Run: headless pygame with SDL's dummy video driver; simulated clock (each Clock.tick advances the game by its frame time, no real sleeping); random seed 0; keys injected as events and as key.get_pressed() state; no mouse input.
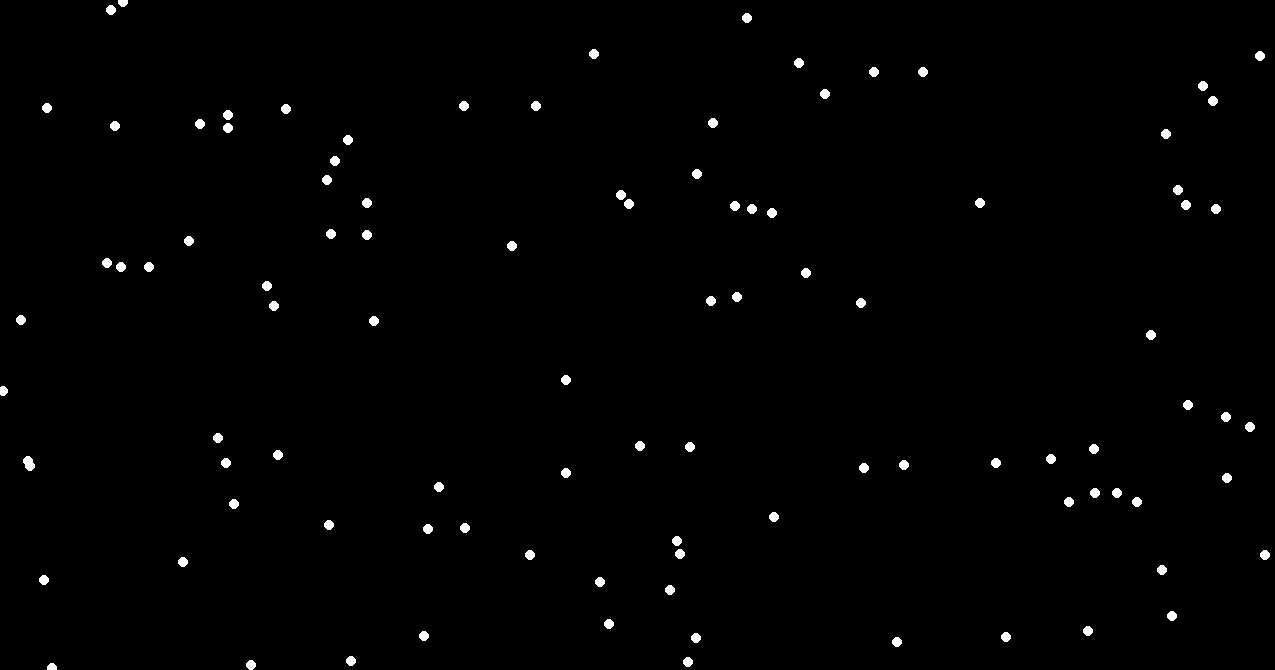
Frame 1 of 4 · flips 1–60 · no input
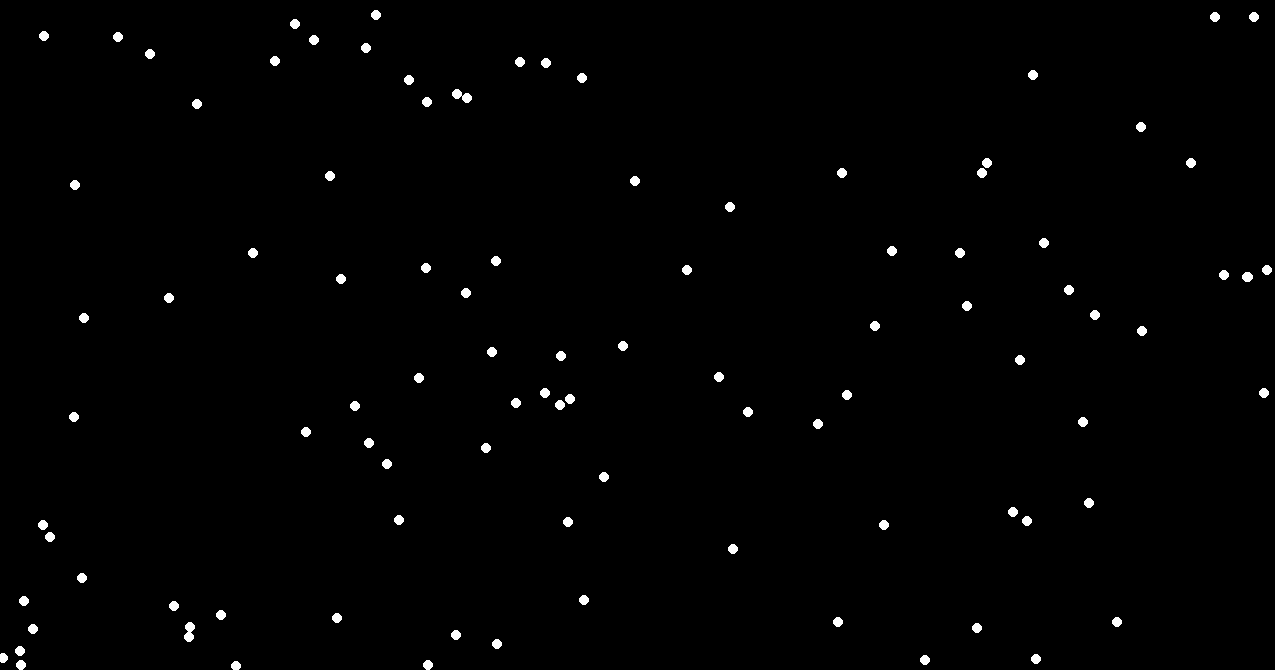
Frame 2 of 4 · flips 61–180 · tapped SPACE, RETURN · held RIGHT (→), D
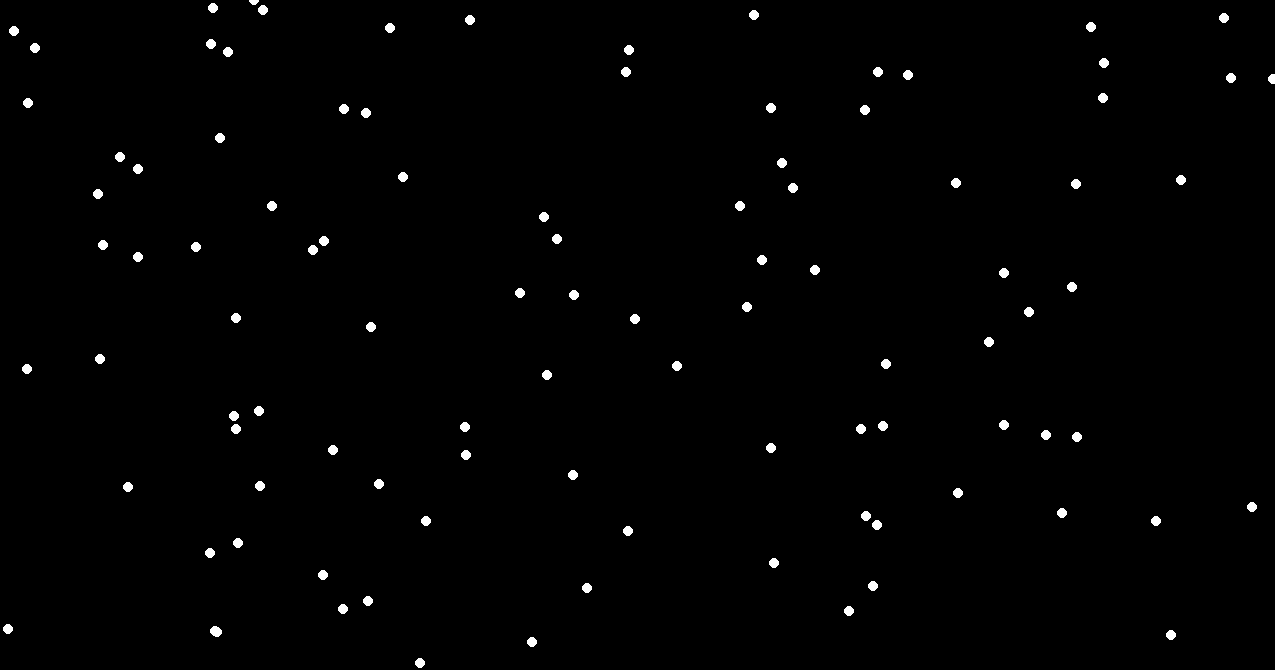
Frame 3 of 4 · flips 181–300 · held DOWN (↓), S
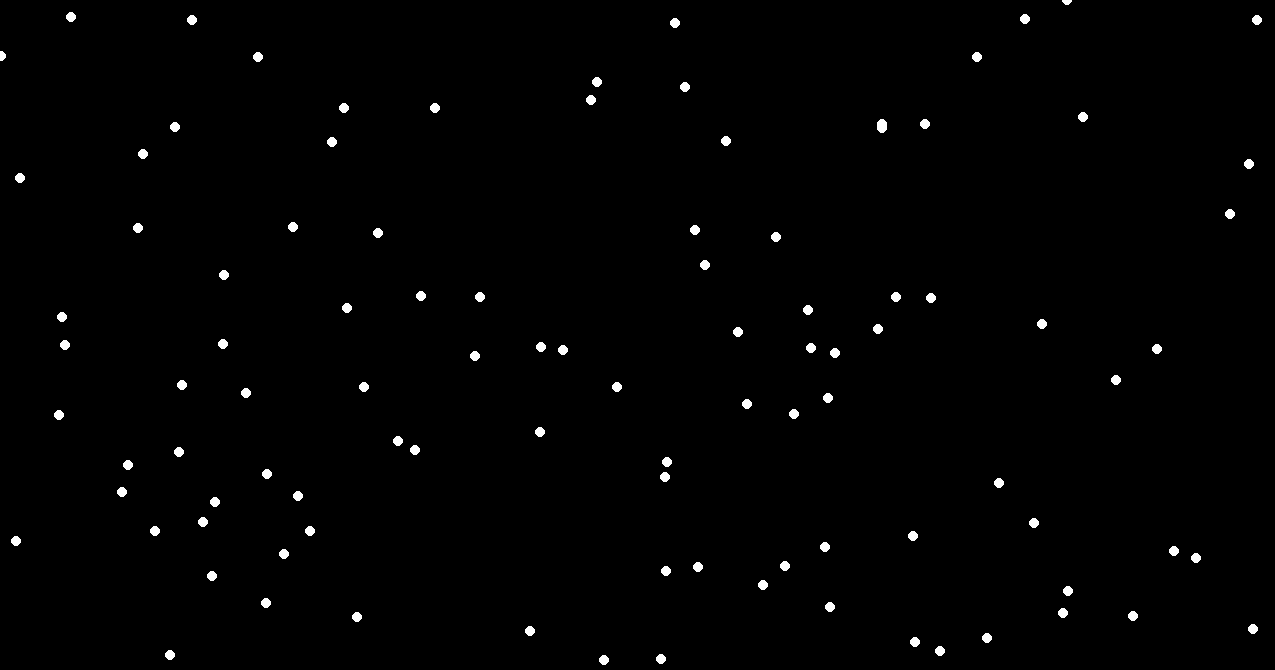
Frame 4 of 4 · flips 301–420 · held LEFT (←), A, UP (↑), W

The pygame program that drew these frames:

import pygame
import random
import math

# --- Constantes de la Simulation ---
SCREEN_WIDTH = 1275
SCREEN_HEIGHT = 670
FPS = 60
NUMBER_OF_BOIDS = 100
WHITE = (255, 255, 255)
BLACK = (0, 0, 0)
RED = (255, 0, 0)

# --- Classe Boid ---
class Boid:
    def __init__(self, x, y):
        # Position (Liste [x, y])
        self.position = [x, y]
        
        # Vitesse (Liste [vx, vy]) : Aléatoire pour un démarrage dynamique
        self.velocity = [random.uniform(-2, 2), random.uniform(-2, 2)]
        
        # Accélération (Liste [ax, ay]) : Initialisée à zéro
        self.acceleration = [0, 0]
        
        # Constantes
        self.max_speed = 4
        self.size = 5 # Taille pour le dessin
        
    def draw(self, screen):
        # Pour l'instant, dessinez un simple cercle (point)
        pygame.draw.circle(screen, WHITE, (int(self.position[0]), int(self.position[1])), self.size)

    def update(self, all_boids):
        # --- Mouvement de Base (Ignorant les règles de flocage pour l'instant) ---
        
        # 1. Mise à jour de la vitesse (V = V + A)
        self.velocity[0] += self.acceleration[0]
        self.velocity[1] += self.acceleration[1]
        
        # 2. Limiter la vitesse (Pour éviter qu'il ne s'emballe)
        # Ceci est une version simplifiée, nous améliorerons la limite vectorielle plus tard.
        if math.hypot(self.velocity[0], self.velocity[1]) > self.max_speed:
            self.velocity = [v * self.max_speed / math.hypot(self.velocity[0], self.velocity[1]) 
                             for v in self.velocity]
        
        # 3. Mise à jour de la position (P = P + V)
        self.position[0] += self.velocity[0]
        self.position[1] += self.velocity[1]
        
        # 4. Gérer les bords de l'écran (Wrapping/Tore)
        self.check_edges()
        
        # Réinitialiser l'accélération pour l'étape suivante (important !)
        self.acceleration = [0, 0]


    def check_edges(self):
        # Vérification si le Boid sort par la droite/gauche
        if self.position[0] > SCREEN_WIDTH:
            self.position[0] = 0
        elif self.position[0] < 0:
            self.position[0] = SCREEN_WIDTH
            
        # Vérification si le Boid sort par le bas/haut
        if self.position[1] > SCREEN_HEIGHT:
            self.position[1] = 0
        elif self.position[1] < 0:
            self.position[1] = SCREEN_HEIGHT

# --- Fonction principale ---
def main():
    # 1. Initialisation
    pygame.init()
    screen = pygame.display.set_mode((SCREEN_WIDTH, SCREEN_HEIGHT))
    pygame.display.set_caption("Simulation de Boids")
    clock = pygame.time.Clock()

    # 2. Création des Boids
    boids = []
    for _ in range(NUMBER_OF_BOIDS):
        # Créer les boids à des positions aléatoires
        x = random.randint(0, SCREEN_WIDTH)
        y = random.randint(0, SCREEN_HEIGHT)
        boids.append(Boid(x, y))

    # 3. Boucle Principale du Jeu
    running = True
    while running:
        # --- A. Gérer les Entrées (Input) ---
        for event in pygame.event.get():
            if event.type == pygame.QUIT:
                running = False

        # --- B. Mise à Jour de la Logique (Update) ---
        # Chaque boid calcule ses règles et met à jour sa position
        for boid in boids:
            boid.update(boids) # all_boids est nécessaire même si nous ne l'utilisons pas encore

        # --- C. Rendu Graphique (Draw) ---
        screen.fill(BLACK) # Effacer l'écran
        
        for boid in boids:
            boid.draw(screen) # Dessiner chaque boid
            
        pygame.display.flip() # Mettre à jour l'affichage
        
        # Gérer la fréquence d'images
        clock.tick(FPS) 

    pygame.quit()

if __name__ == '__main__':
    main()
